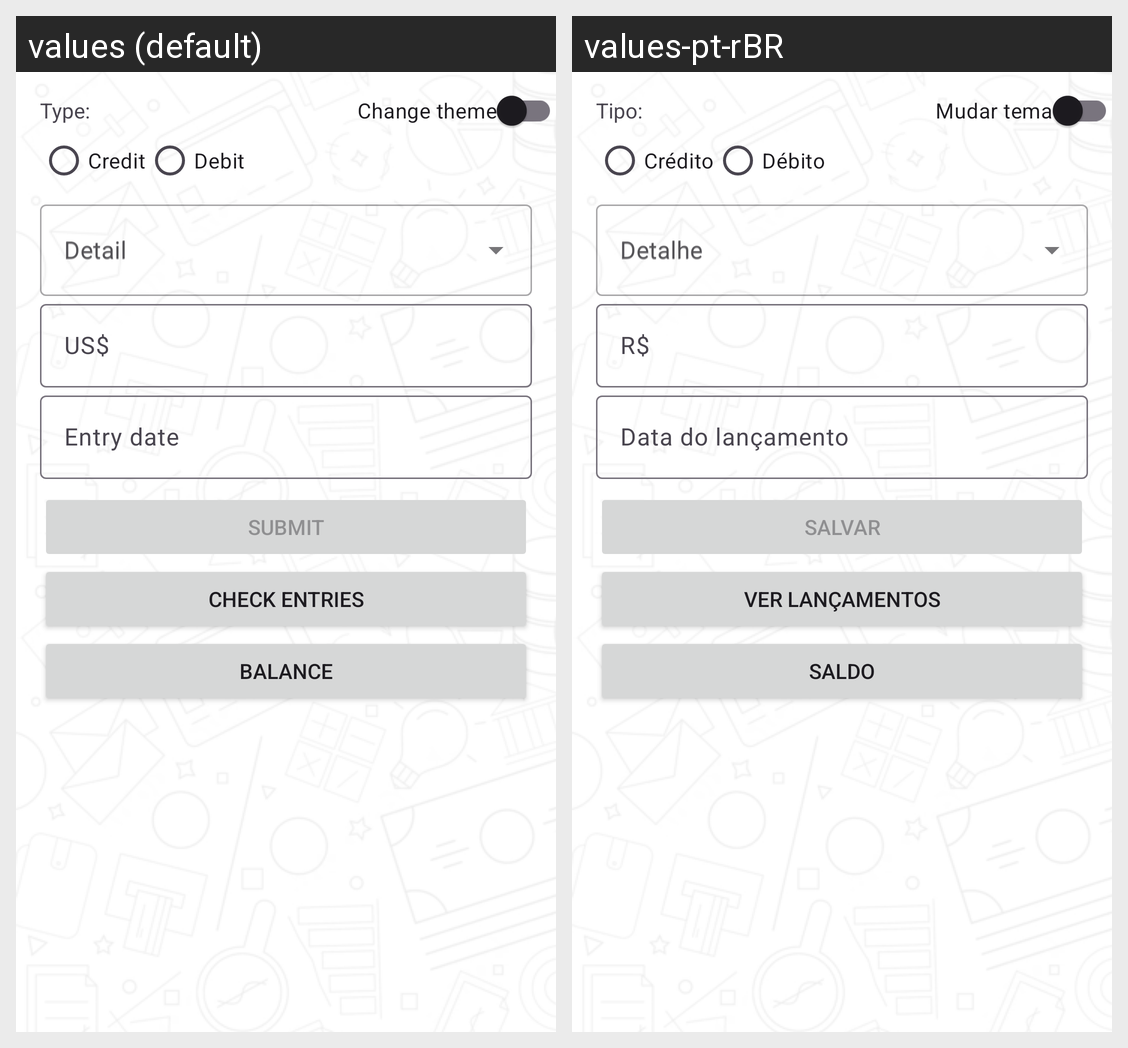

For this localized Android screen grid, give each drawn string resource with its value in every locale shown.
Android screen res/layout/activity_main.xml rendered under 2 locales, left to right: values (default), values-pt-rBR. Device: Nexus 5 (rendered at 1080×1920; each locale shown at half size, 540×960, under a caption strip naming it); theme Theme.FluxoDeCaixaPos2025.
Strings drawn on this screen, with the default value and each locale's value (text and hints the layout hard-codes, and strings that could not be matched under every locale, appear in the picture but are not listed):

type
  values: Type:
  values-pt-rBR: Tipo:

credit
  values: Credit
  values-pt-rBR: Crédito

debit
  values: Debit
  values-pt-rBR: Débito

detail
  values: Detail
  values-pt-rBR: Detalhe

value_local_money
  values: US$
  values-pt-rBR: R$

entry_date
  values: Entry date
  values-pt-rBR: Data do lançamento

submit
  values: Submit
  values-pt-rBR: Salvar

check_entries
  values: Check entries
  values-pt-rBR: Ver lançamentos

balance
  values: Balance
  values-pt-rBR: Saldo

change_theme
  values: Change theme
  values-pt-rBR: Mudar tema
